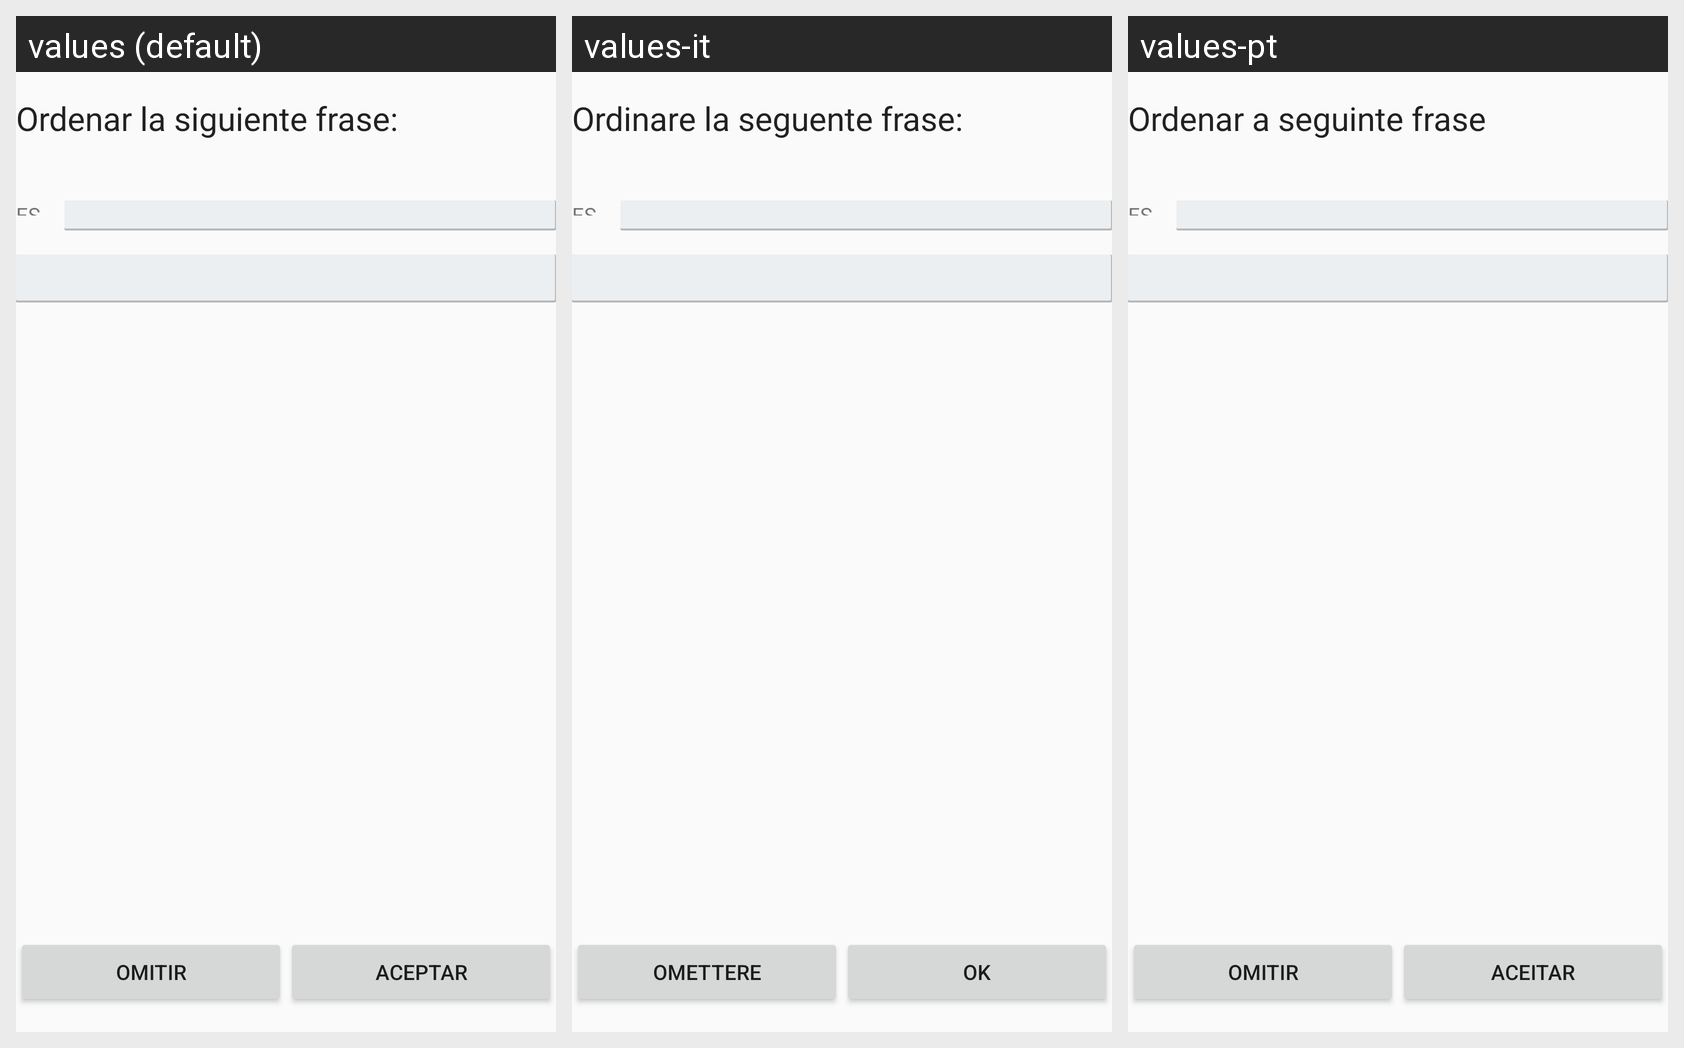

The Android screen above is rendered under several locales of the same app. Produce the string resources it draws, with the default and per-locale values.
Android screen res/layout/fragment_exercise_type_three.xml rendered under 3 locales, left to right: values (default), values-it, values-pt. Device: Nexus 5 (rendered at 1080×1920; each locale shown at half size, 540×960, under a caption strip naming it); theme AppTheme.
Other locales in the repository, not shown: values-en, values-es, values-fr.
Strings drawn on this screen, with the default value and each locale's value (text and hints the layout hard-codes, and strings that could not be matched under every locale, appear in the picture but are not listed):

info_complete
  values: Ordenar la siguiente frase:
  values-it: Ordinare la seguente frase:
  values-pt: Ordenar a seguinte frase

out
  values: Omitir
  values-it: Omettere
  values-pt: Omitir

ok
  values: Aceptar
  values-it: Ok
  values-pt: Aceitar
